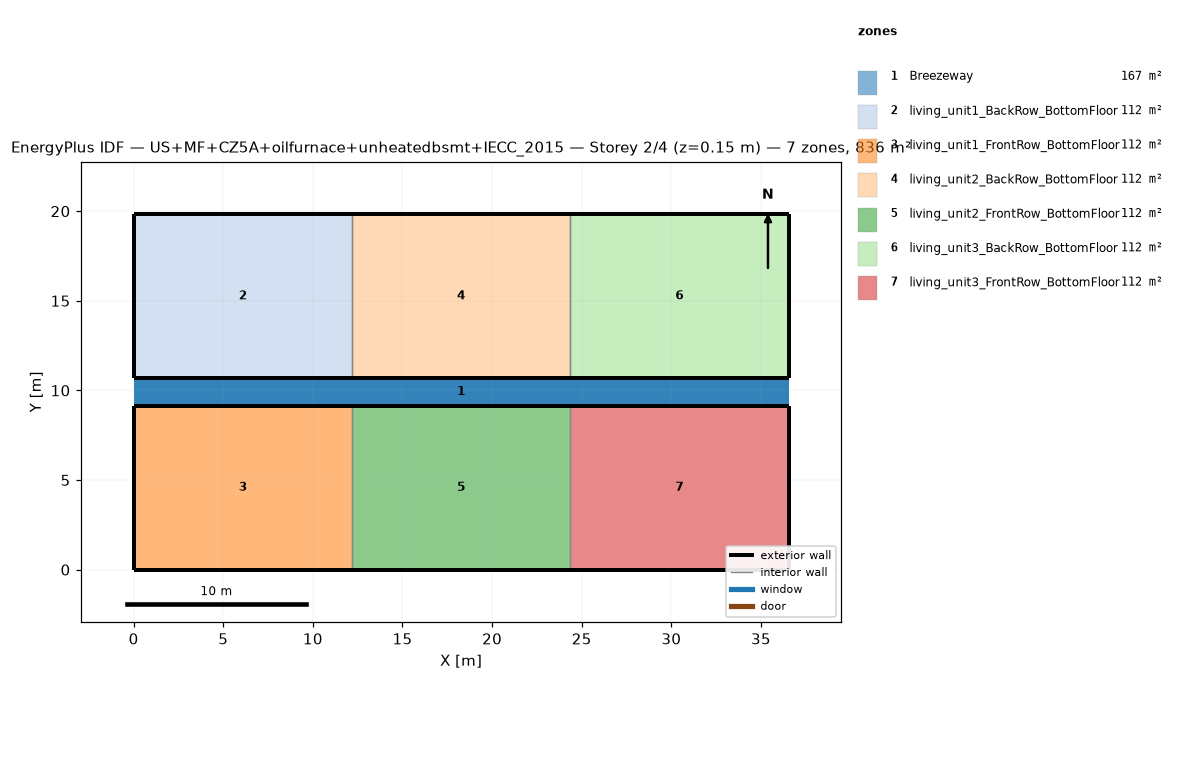
=== STOREY PLAN SPEC (per zone: floor XY polygon, exterior-wall plan segments, windows/doors) ===
zone 1: Breezeway  (167.0 m²)
  floor: (36.54, 9.16) (0.00, 9.16) (0.00, 10.68) (36.54, 10.68)
  floor: (36.54, 9.16) (0.00, 9.16) (0.00, 10.68) (36.54, 10.68)
  floor: (36.54, 9.16) (0.00, 9.16) (0.00, 10.68) (36.54, 10.68)
zone 2: living_unit1_BackRow_BottomFloor  (111.5 m²)
  floor: (12.18, 10.68) (0.00, 10.68) (0.00, 19.84) (12.18, 19.84)
  exterior wall: (0.00, 10.68) – (12.18, 10.68)  [12.2 m]
  exterior wall: (12.18, 19.84) – (0.00, 19.84)  [12.2 m]
  exterior wall: (0.00, 19.84) – (0.00, 10.68)  [9.2 m]
  interior walls: 1
zone 3: living_unit1_FrontRow_BottomFloor  (111.5 m²)
  floor: (12.18, 0.00) (0.00, 0.00) (0.00, 9.16) (12.18, 9.16)
  exterior wall: (0.00, 0.00) – (12.18, 0.00)  [12.2 m]
  exterior wall: (12.18, 9.16) – (0.00, 9.16)  [12.2 m]
  exterior wall: (0.00, 9.16) – (0.00, 0.00)  [9.2 m]
  interior walls: 1
zone 4: living_unit2_BackRow_BottomFloor  (111.5 m²)
  floor: (24.36, 10.68) (12.18, 10.68) (12.18, 19.84) (24.36, 19.84)
  exterior wall: (12.18, 10.68) – (24.36, 10.68)  [12.2 m]
  exterior wall: (24.36, 19.84) – (12.18, 19.84)  [12.2 m]
  interior walls: 2
zone 5: living_unit2_FrontRow_BottomFloor  (111.5 m²)
  floor: (24.36, 0.00) (12.18, 0.00) (12.18, 9.16) (24.36, 9.16)
  exterior wall: (12.18, 0.00) – (24.36, 0.00)  [12.2 m]
  exterior wall: (24.36, 9.16) – (12.18, 9.16)  [12.2 m]
  interior walls: 2
zone 6: living_unit3_BackRow_BottomFloor  (111.5 m²)
  floor: (36.54, 10.68) (24.36, 10.68) (24.36, 19.84) (36.54, 19.84)
  exterior wall: (24.36, 10.68) – (36.54, 10.68)  [12.2 m]
  exterior wall: (36.54, 10.68) – (36.54, 19.84)  [9.2 m]
  exterior wall: (36.54, 19.84) – (24.36, 19.84)  [12.2 m]
  interior walls: 1
zone 7: living_unit3_FrontRow_BottomFloor  (111.5 m²)
  floor: (36.54, 0.00) (24.36, 0.00) (24.36, 9.16) (36.54, 9.16)
  exterior wall: (24.36, 0.00) – (36.54, 0.00)  [12.2 m]
  exterior wall: (36.54, 0.00) – (36.54, 9.16)  [9.2 m]
  exterior wall: (36.54, 9.16) – (24.36, 9.16)  [12.2 m]
  interior walls: 1

=== DERIVED (storey summary) ===
Building: US+MF+CZ5A+oilfurnace+unheatedbsmt+IECC_2015
Storey: 2 of 4  (floor level z = 0.15 m)
Storey gross floor area: 836.2 m²
Zones on this storey: 7
  - Breezeway: floor 167.0 m²
  - living_unit1_BackRow_BottomFloor: floor 111.5 m²; exterior wall 33.5 m (86.9 m²); WWR 0.0%
  - living_unit1_FrontRow_BottomFloor: floor 111.5 m²; exterior wall 33.5 m (86.9 m²); WWR 0.0%
  - living_unit2_BackRow_BottomFloor: floor 111.5 m²; exterior wall 24.4 m (63.1 m²); WWR 0.0%
  - living_unit2_FrontRow_BottomFloor: floor 111.5 m²; exterior wall 24.4 m (63.1 m²); WWR 0.0%
  - living_unit3_BackRow_BottomFloor: floor 111.5 m²; exterior wall 33.5 m (86.9 m²); WWR 0.0%
  - living_unit3_FrontRow_BottomFloor: floor 111.5 m²; exterior wall 33.5 m (86.9 m²); WWR 0.0%
Zone adjacency (shared interzone walls):
  - living_unit1_BackRow_BottomFloor ↔ living_unit2_BackRow_BottomFloor
  - living_unit1_FrontRow_BottomFloor ↔ living_unit2_FrontRow_BottomFloor
  - living_unit2_BackRow_BottomFloor ↔ living_unit3_BackRow_BottomFloor
  - living_unit2_FrontRow_BottomFloor ↔ living_unit3_FrontRow_BottomFloor